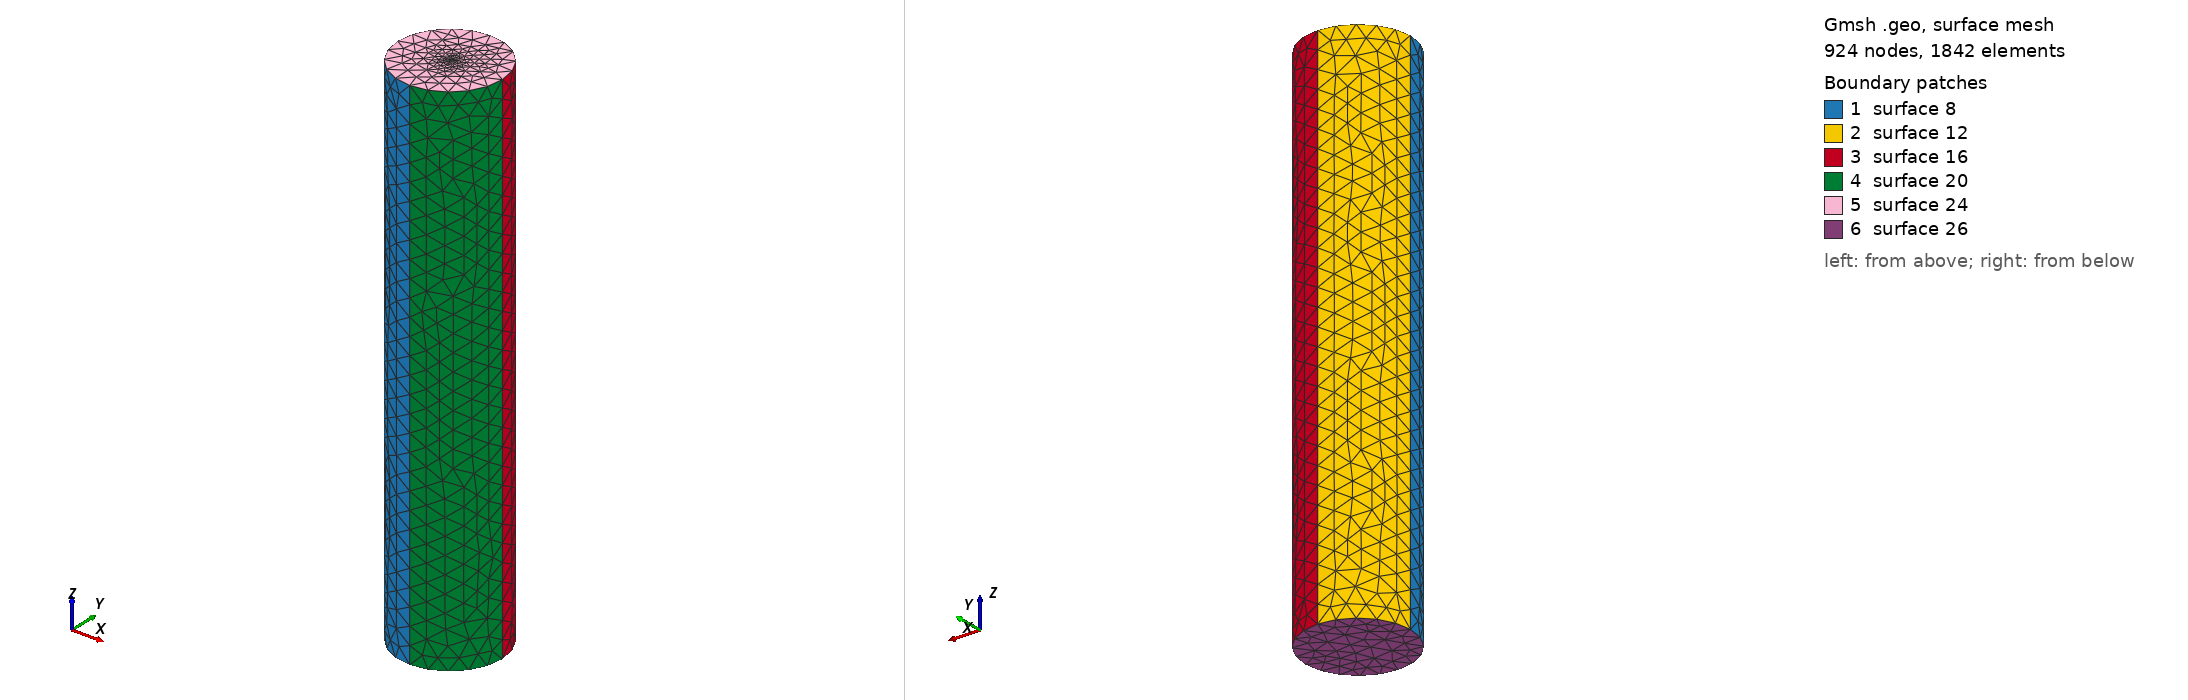

Gmsh geometry script, surface-meshed: 924 nodes, 1842 surface elements. Boundary patches (legend numbers): 1 surface 8, 2 surface 12, 3 surface 16, 4 surface 20, 5 surface 24, 6 surface 26. Left view from above one corner, right view from below the opposite corner. The script declares no physical surfaces, so the legend lists its geometric surfaces. The drawing asked Gmsh for element sizes between 1% and 20% of the model's largest extent; the script's own settings can give other sizes.

=== diel5.geo (drawn) ===
r = 5;
h = 50;
lc =1.677;
lc_fine =0.005;
st_thickness = 0;

h = h + st_thickness;
h0 = 0 - st_thickness;
Point(1) = {r, 0, h, lc};
Point(2) = {0, r, h, lc};
Point(3) = {-r, 0, h, lc};
Point(4) = {0, -r, h, lc};
Point(5) = {0, 0, h, lc_fine};

Circle(1) = {4, 5, 1};
Circle(2) = {1, 5, 2};
Circle(3) = {2, 5, 3};
Circle(4) = {3, 5, 4};
Extrude {0, 0, -h + h0} {
  Line{4, 3, 2, 1};
}

Line Loop(23) = {3, 4, 1, 2};
Plane Surface(24) = {23};
Point{5} In Surface{24};


Line Loop(25) = {5, 17, 13, 9};
Plane Surface(26) = {25};
